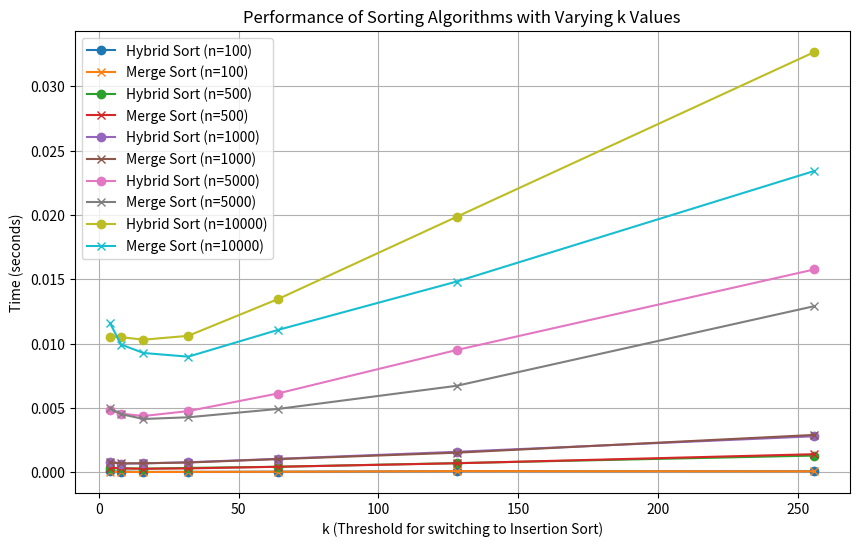

Reproduce this figure in Python.
import time
import random
import matplotlib.pyplot as plt

# Insertion Sort implementation
def insertion_sort(arr, left, right):
    for i in range(left + 1, right + 1):
        key = arr[i]
        j = i - 1
        while j >= left and arr[j] > key:
            arr[j + 1] = arr[j]
            j -= 1
        arr[j + 1] = key

# Merge Sort implementation with a threshold for switching to insertion sort
def merge_sort(arr, left, right, k):
    if right - left + 1 <= k:
        # Use insertion sort for small subarrays
        insertion_sort(arr, left, right)
    else:
        if left < right:
            mid = (left + right) // 2
            merge_sort(arr, left, mid, k)  # Left half
            merge_sort(arr, mid + 1, right, k)  # Right half
            merge(arr, left, mid, right)  # Merge the two halves

# Merge function to merge two sorted subarrays
def merge(arr, left, mid, right):
    n1 = mid - left + 1
    n2 = right - mid

    L = arr[left:left + n1]
    R = arr[mid + 1:mid + 1 + n2]

    i = j = 0
    k = left
    while i < n1 and j < n2:
        if L[i] <= R[j]:
            arr[k] = L[i]
            i += 1
        else:
            arr[k] = R[j]
            j += 1
        k += 1

    while i < n1:
        arr[k] = L[i]
        i += 1
        k += 1

    while j < n2:
        arr[k] = R[j]
        j += 1
        k += 1

def hybrid_sort(arr, min_run=32, k=16):
    n = len(arr)
    
    for i in range(0, n, k):
        insertion_sort(arr, i, min((i + k - 1), n - 1))
    
    size = k
    while size < n:
        for start in range(0, n, size * 2):
            mid = min(n - 1, start + size - 1)
            end = min((start + size * 2 - 1), (n - 1))
            if mid < end:
                merge(arr, start, mid, end)
        size *= 2

def measure_time(sort_function, arr, *args):
    start_time = time.time()
    sort_function(arr, *args)
    return time.time() - start_time

def generate_random_array(size):
    return [random.randint(0, 10000) for _ in range(size)]

def test_sorts():
    n_values = [100, 500, 1000, 5000, 10000] 
    k_values = [4, 8, 16, 32, 64, 128, 256] 
    hybrid_times = []
    merge_times = []
    insertion_times = []

    for n in n_values:
        hybrid_avg_time = []
        merge_avg_time = []
        insertion_avg_time = []

        for k in k_values:
            arr = generate_random_array(n)
            hybrid_time = measure_time(hybrid_sort, arr, 32, k)
            hybrid_avg_time.append(hybrid_time)

            arr = generate_random_array(n)
            merge_time = measure_time(merge_sort, arr, 0, n - 1, k)
            merge_avg_time.append(merge_time)

            arr = generate_random_array(n)
            insertion_time = measure_time(insertion_sort, arr, 0, n - 1)
            insertion_avg_time.append(insertion_time)

        hybrid_times.append(hybrid_avg_time)
        merge_times.append(merge_avg_time)
        insertion_times.append(insertion_avg_time)

    plt.figure(figsize=(10, 6))
    for i, n in enumerate(n_values):
        plt.plot(k_values, hybrid_times[i], label=f'Hybrid Sort (n={n})', marker='o')
        plt.plot(k_values, merge_times[i], label=f'Merge Sort (n={n})', marker='x')
        #plt.plot(k_values, insertion_times[i], label=f'Insertion Sort (n={n})', marker='s')

    plt.title('Performance of Sorting Algorithms with Varying k Values')
    plt.xlabel('k (Threshold for switching to Insertion Sort)')
    plt.ylabel('Time (seconds)')
    plt.legend()
    plt.grid(True)
    plt.show()

# Run the test
if __name__ == "__main__":
    test_sorts()
